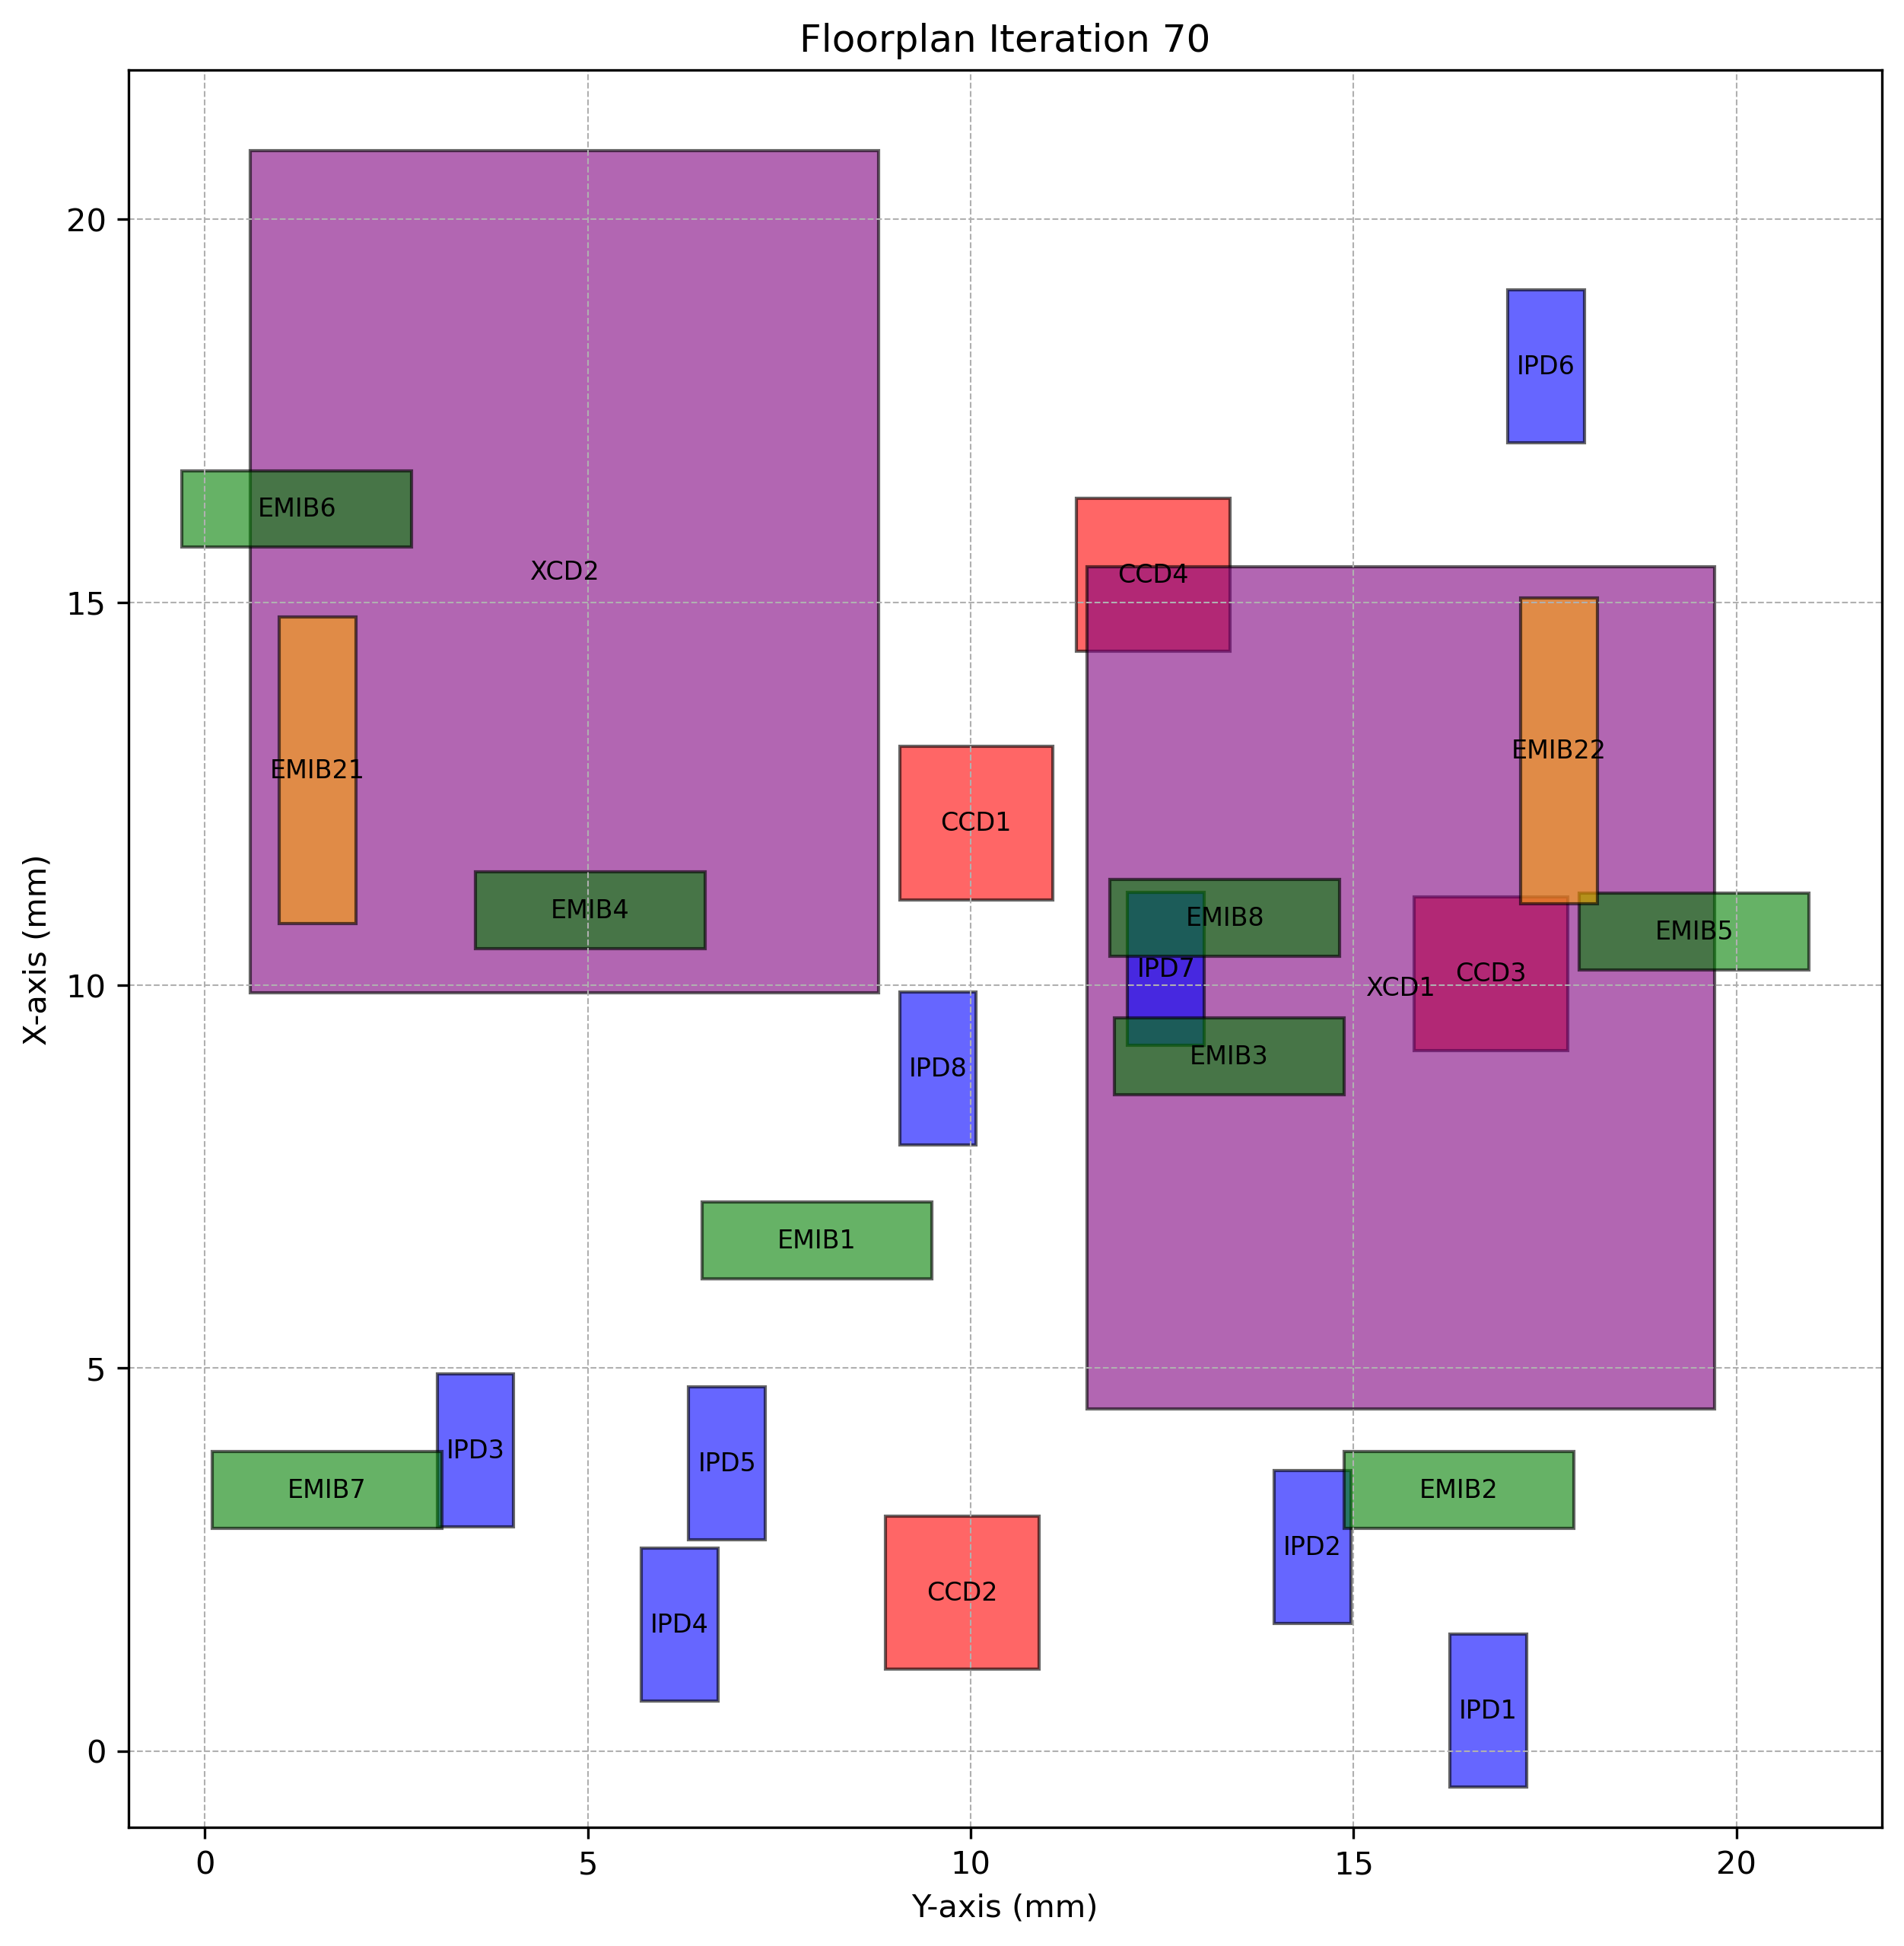

The file beside this chart, header and first rows:
Chiplet_Type, Chiplet_Name, X_Position, Y_Position, Z_Position, Length, Breadth, Rotated
CCD, CCD1, 11.12, 9.07, 2, 2, 2.0, True
CCD, CCD2, 1.064, 8.89, 2, 2, 2.0, True
CCD, CCD3, 9.149, 15.79, 2, 2, 2.0, True
CCD, CCD4, 14.36, 11.38, 2, 2, 2.0, True
XCD, XCD1, 4.466, 11.51, 2, 11, 8.2, True
XCD, XCD2, 9.897, 0.5953, 2, 11, 8.2, True
IPD, IPD1, -0.4743, 16.26, 2, 2, 1.0, True
IPD, IPD2, 1.664, 13.96, 2, 2, 1.0, True
IPD, IPD3, 2.923, 3.032, 2, 2, 1.0, True
IPD, IPD4, 0.6486, 5.697, 2, 2, 1.0, True
IPD, IPD5, 2.754, 6.317, 2, 2, 1.0, True
IPD, IPD6, 17.08, 17.01, 2, 2, 1.0, True
IPD, IPD7, 9.214, 12.05, 2, 2, 1.0, True
IPD, IPD8, 7.91, 9.071, 2, 2, 1.0, True
EMIB, EMIB1, 6.165, 6.492, 1, 1, 3.0, False
EMIB, EMIB2, 2.906, 14.88, 1, 1, 3.0, False
EMIB, EMIB3, 8.571, 11.87, 1, 1, 3.0, False
EMIB, EMIB4, 10.48, 3.528, 1, 1, 3.0, False
EMIB, EMIB5, 10.2, 17.95, 1, 1, 3.0, False
EMIB, EMIB6, 15.72, -0.2986, 1, 1, 3.0, False
EMIB, EMIB7, 2.906, 0.09284, 1, 1, 3.0, False
EMIB, EMIB8, 10.38, 11.82, 1, 1, 3.0, False
EMIB2, EMIB21, 10.8, 0.9678, 1, 4, 1.0, True
EMIB2, EMIB22, 11.06, 17.18, 1, 4, 1.0, True
